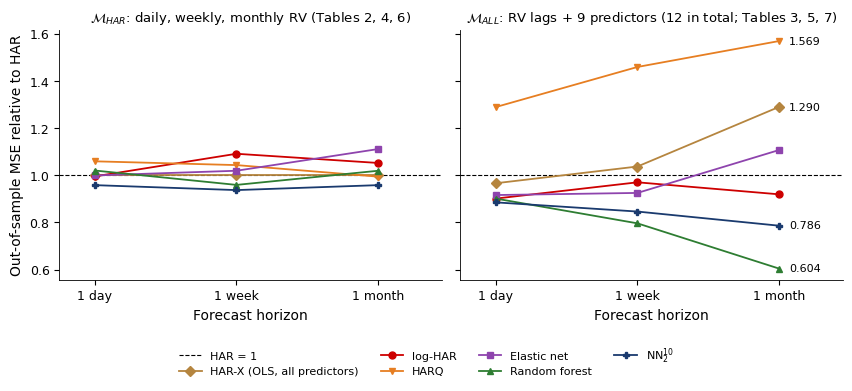
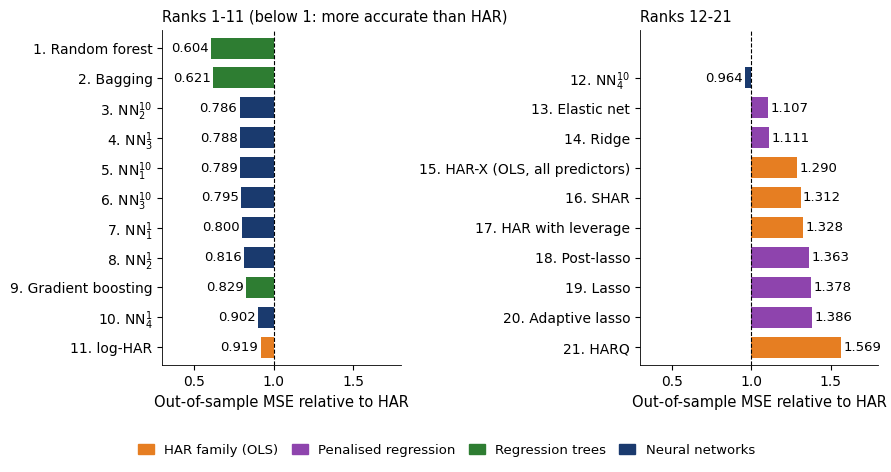

Reproduce these figures in Python, in order.
# Colab: !pip install arch statsmodels
import os
import json
import numpy as np
import pandas as pd
import matplotlib.pyplot as plt
from scipy import stats
import warnings
warnings.filterwarnings('ignore')

# Chart style: transparent background, legend below the plot
plt.rcParams['figure.facecolor'] = 'none'
plt.rcParams['axes.facecolor'] = 'none'
plt.rcParams['savefig.facecolor'] = 'none'
plt.rcParams['savefig.transparent'] = True
plt.rcParams['axes.grid'] = False
plt.rcParams['font.family'] = 'sans-serif'
plt.rcParams['font.sans-serif'] = ['Helvetica', 'Arial', 'DejaVu Sans']
plt.rcParams['font.size'] = 9
plt.rcParams['axes.labelsize'] = 10
plt.rcParams['axes.titlesize'] = 11
plt.rcParams['axes.spines.top'] = False
plt.rcParams['axes.spines.right'] = False
plt.rcParams['axes.linewidth'] = 0.6
plt.rcParams['lines.linewidth'] = 1.1
plt.rcParams['legend.facecolor'] = 'none'
plt.rcParams['legend.framealpha'] = 0
plt.rcParams['legend.fontsize'] = 8

# Brand colours (reference lines in black; light bands only for intervals)
MainBlue = '#1A3A6E'
IDAred   = '#CD0000'
Forest   = '#2E7D32'
Amber    = '#B5853F'
Orange   = '#E67E22'
Purple   = '#8E44AD'
Crimson  = '#DC3545'
Teal     = '#17A2B8'
Black    = '#000000'
Navy     = '#1F2A44'   # reference lines (no grey in charts)
BandBlue = '#C5D2E8'   # light MainBlue tint for confidence / reference bands
LightGray = BandBlue   # legacy name kept for importing scripts
MODEL_COL = {'logHAR': IDAred, 'HAR': Orange, 'GARCH-t': MainBlue, 'EWMA': Purple, 'RW': Forest}
MODEL_LABEL = {'logHAR': 'log-HAR', 'HAR': 'HAR', 'GARCH-t': 'GARCH(1,1)-t', 'EWMA': 'EWMA', 'RW': "Yesterday's RV"}

HERE = '.'
SEED = 42
OOS_SPY = '2022-01-03'
OOS_BTC = '2025-03-01'
B_BOOT = 2000
C_START = '2025-03-01'


def save_fig(name):
    """Save the figure as a transparent PDF and PNG in the current folder."""
    plt.savefig(f'{name}.pdf', bbox_inches='tight', transparent=True)
    plt.savefig(f'{name}.png', bbox_inches='tight', transparent=True, dpi=180)
    plt.show()
    plt.close()
    print(f"   saved {name}")


def legend_outside_bottom(ax, ncol=2, y=-0.22):
    """Place the legend outside the plot, bottom centre."""
    ax.legend(loc='upper center', bbox_to_anchor=(0.5, y), ncol=ncol, frameon=False)


def fig_legend_bottom(fig, handles=None, labels=None, ncol=3, y=0.0):
    """A single legend for a multi-panel figure, below the figure."""
    if handles is None:
        handles, labels = [], []
        for ax in fig.axes:
            h, l = ax.get_legend_handles_labels()
            for hh, ll in zip(h, l):
                if ll not in labels:
                    handles.append(hh)
                    labels.append(ll)
    fig.legend(handles, labels, loc='upper center', bbox_to_anchor=(0.5, y), ncol=ncol, frameon=False)


def jsonable(x):
    if isinstance(x, dict):
        return {str(k): jsonable(v) for k, v in x.items()}
    if isinstance(x, (list, tuple, np.ndarray)):
        return [jsonable(v) for v in x]
    if isinstance(x, (np.floating, np.integer)):
        return x.item()
    if isinstance(x, (np.bool_,)):
        return bool(x)
    if isinstance(x, pd.Timestamp):
        return str(x.date())
    return x


def ann(v, ppy):
    """Annualised volatility (%) from a daily variance (%^2)."""
    return np.sqrt(ppy * v)

CSV_MODELS = ['HAR-X', 'LogHAR', 'LevHAR', 'SHAR', 'HARQ', 'RR', 'LA', 'EN', 'A-LA', 'P-LA', 'BG', 'RF', 'GB', 'NN1_1', 'NN10_1', 'NN1_2', 'NN10_2', 'NN1_3', 'NN10_3', 'NN1_4', 'NN10_4']

CSV_REL_MSE = {('day', 'HAR'): (2, [1.0, 0.995, 1.073, 1.009, 1.059, 1.0, 1.003, 0.999, 1.007, 1.005, 1.147, 1.02, 1.054, 0.98, 0.969, 0.966, 0.958, 0.955, 0.954, 0.984, 0.99]), ('day', 'ALL'): (3, [0.966, 0.901, 1.003, 1.08, 1.289, 0.919, 0.936, 0.916, 0.957, 0.987, 0.961, 0.901, 0.962, 0.902, 0.889, 0.893, 0.885, 0.91, 0.898, 0.929, 0.944]), ('week', 'HAR'): (4, [1.0, 1.091, 1.089, 0.937, 1.043, 1.019, 1.024, 1.019, 1.033, 1.016, 1.056, 0.959, 1.164, 0.955, 0.951, 0.947, 0.937, 0.929, 0.925, 1.0, 1.011]), ('week', 'ALL'): (5, [1.037, 0.97, 1.076, 0.913, 1.459, 0.954, 0.958, 0.925, 1.026, 1.033, 0.84, 0.796, 0.93, 0.877, 0.857, 0.865, 0.846, 0.882, 0.855, 0.913, 0.945]), ('month', 'HAR'): (6, [1.0, 1.052, 1.03, 1.034, 0.994, 1.1, 1.107, 1.111, 1.118, 1.057, 1.171, 1.019, 1.219, 0.993, 0.97, 0.989, 0.958, 0.904, 0.905, 1.027, 1.068]), ('month', 'ALL'): (7, [1.29, 0.919, 1.328, 1.312, 1.569, 1.111, 1.378, 1.107, 1.386, 1.363, 0.621, 0.604, 0.829, 0.8, 0.789, 0.816, 0.786, 0.788, 0.795, 0.902, 0.964])}

CSV_LABEL = {'HAR-X': 'HAR-X (OLS, all predictors)', 'LogHAR': 'log-HAR', 'LevHAR': 'HAR with leverage', 'SHAR': 'SHAR', 'HARQ': 'HARQ', 'RR': 'Ridge', 'LA': 'Lasso', 'EN': 'Elastic net', 'A-LA': 'Adaptive lasso', 'P-LA': 'Post-lasso', 'BG': 'Bagging', 'RF': 'Random forest', 'GB': 'Gradient boosting'}

CSV_FAMILY = [('HAR family (OLS)', Orange, ['HAR-X', 'LogHAR', 'LevHAR', 'SHAR', 'HARQ']),
              ('Penalised regression', Purple, ['RR', 'LA', 'EN', 'A-LA', 'P-LA']),
              ('Regression trees', Forest, ['BG', 'RF', 'GB']),
              ('Neural networks', MainBlue, ['NN1_1', 'NN10_1', 'NN1_2', 'NN10_2', 'NN1_3', 'NN10_3', 'NN1_4', 'NN10_4'])]

def csv_label(m):
    """Label of a model; NNe_k -> NN_k^e (notation of the paper)."""
    if m.startswith('NN'):
        e, k = m[2:].split('_')
        return rf'NN$_{k}^{{{e}}}$'
    return CSV_LABEL[m]


def csv_table():
    """Numbers from the paper: row = (horizon, information set), columns = models."""
    return pd.DataFrame({k: v[1] for k, v in CSV_REL_MSE.items()}, index=CSV_MODELS).T


def fig_csv_horizons():
    """MSE relative to HAR by horizon (day, week, month), for M_HAR and M_ALL (Tables 2-7)."""
    tab = csv_table()
    hz = ['day', 'week', 'month']
    show = [('HAR-X', Amber, 'D'), ('LogHAR', IDAred, 'o'), ('HARQ', Orange, 'v'), ('EN', Purple, 's'),
            ('RF', Forest, '^'), ('NN10_2', MainBlue, 'P')]
    fig, axes = plt.subplots(1, 2, figsize=(8.6, 3.4), sharey=True)
    for ax, info, ttl in [(axes[0], 'HAR', r'$\mathcal{M}_{HAR}$: daily, weekly, monthly RV (Tables 2, 4, 6)'),
                          (axes[1], 'ALL', r'$\mathcal{M}_{ALL}$: RV lags + 9 predictors (12 in total; Tables 3, 5, 7)')]:
        ax.axhline(1.0, color=Black, lw=0.8, ls='--', label='HAR = 1')
        for m, c, mk in show:
            ax.plot(range(3), [tab.loc[(h, info), m] for h in hz], marker=mk, ms=5, color=c, lw=1.3, label=csv_label(m))
        ax.set_xticks(range(3))
        ax.set_xticklabels(['1 day', '1 week', '1 month'])
        ax.set_xlim(-0.25, 2.45)
        ax.set_title(ttl, fontsize=9.5)
        ax.set_xlabel('Forecast horizon')
    axes[0].set_ylabel('Out-of-sample MSE relative to HAR')
    for m in ['RF', 'NN10_2', 'HARQ', 'HAR-X']:
        v = tab.loc[('month', 'ALL'), m]
        axes[1].annotate(f'{v:.3f}', (2, v), xytext=(7, 0), textcoords='offset points', va='center', fontsize=8,
                         color='black')
    plt.tight_layout()
    fig_legend_bottom(fig, ncol=4, y=0.0)
    save_fig('ch9_csv_horizons')
    return {'rf_all': [tab.loc[(h, 'ALL'), 'RF'] for h in hz], 'nn_all': [tab.loc[(h, 'ALL'), 'NN10_2'] for h in hz]}


def fig_csv_ranking():
    """Ranking of the 21 models, one month ahead, M_ALL (Table 7), coloured by family; two panels (ranks 1-11 and
    12-21) so that the 21 model names stay legible on a slide."""
    s = csv_table().loc[('month', 'ALL')].sort_values(ascending=True)
    col = {m: c for _, c, ms in CSV_FAMILY for m in ms}
    fig, axes = plt.subplots(1, 2, figsize=(9.0, 4.4), sharex=True)
    parts = [s.iloc[:11], s.iloc[11:]]
    for ax, part, k0 in zip(axes, parts, (1, 12)):
        y = np.arange(len(part))[::-1]
        ax.barh(y, part.values - 1.0, left=1.0, color=[col[m] for m in part.index], height=0.7)
        for yi, (m, v) in zip(y, part.items()):
            ax.text(v + (0.015 if v >= 1 else -0.015), yi, f'{v:.3f}', va='center', ha='left' if v >= 1 else 'right',
                    fontsize=9.5, color='black')
        ax.axvline(1.0, color=Black, lw=0.8, ls='--')
        ax.set_yticks(y)
        ax.set_yticklabels([f'{k0 + i}. {csv_label(m)}' for i, m in enumerate(part.index)], fontsize=10)
        ax.set_ylim(-0.6, 10.6)
        ax.set_xlim(0.30, 1.80)
        ax.set_xlabel('Out-of-sample MSE relative to HAR', fontsize=10.5)
        ax.tick_params(axis='x', labelsize=10)
    axes[0].set_title('Ranks 1-11 (below 1: more accurate than HAR)', fontsize=10.5, loc='left')
    axes[1].set_title('Ranks 12-21', fontsize=10.5, loc='left')
    handles = [plt.Rectangle((0, 0), 1, 1, color=c) for _, c, _ in CSV_FAMILY]
    fig.legend(handles, [f for f, _, _ in CSV_FAMILY], loc='upper center', bbox_to_anchor=(0.5, 0.01), ncol=4,
               frameon=False, fontsize=9.5, handlelength=1.2, columnspacing=1.0)
    plt.tight_layout(rect=(0, 0.03, 1, 1))
    save_fig('ch9_csv_ranking')
    return s.to_dict()

print(fig_csv_horizons())
print(fig_csv_ranking())
csv_table().round(3)
